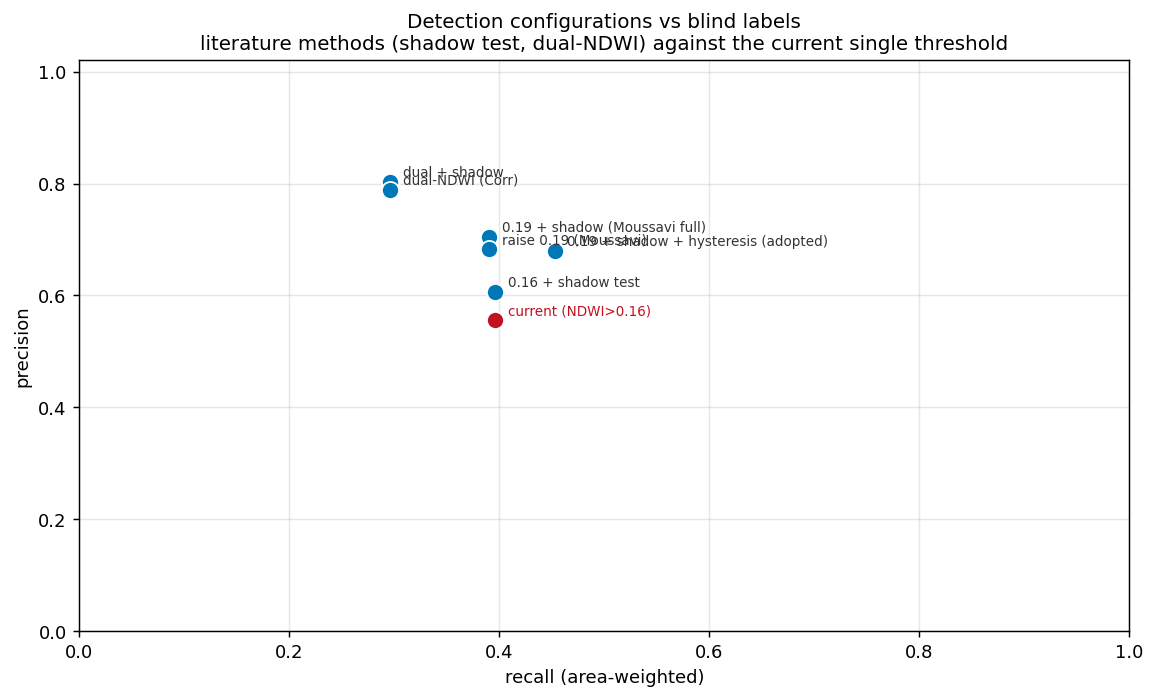

The data file committed next to this chart (first rows):
config, precision, recall, f1
0.19 + shadow + hysteresis (adopted), 0.6794, 0.4525, 0.5432
0.19 + shadow (Moussavi full), 0.7053, 0.3904, 0.5026
raise 0.19 (Moussavi), 0.6825, 0.3904, 0.4967
0.16 + shadow test, 0.6056, 0.3957, 0.4787
current (NDWI>0.16), 0.5554, 0.3957, 0.4622
dual + shadow, 0.8021, 0.2957, 0.4321
dual-NDWI (Corr), 0.7889, 0.2957, 0.4302
